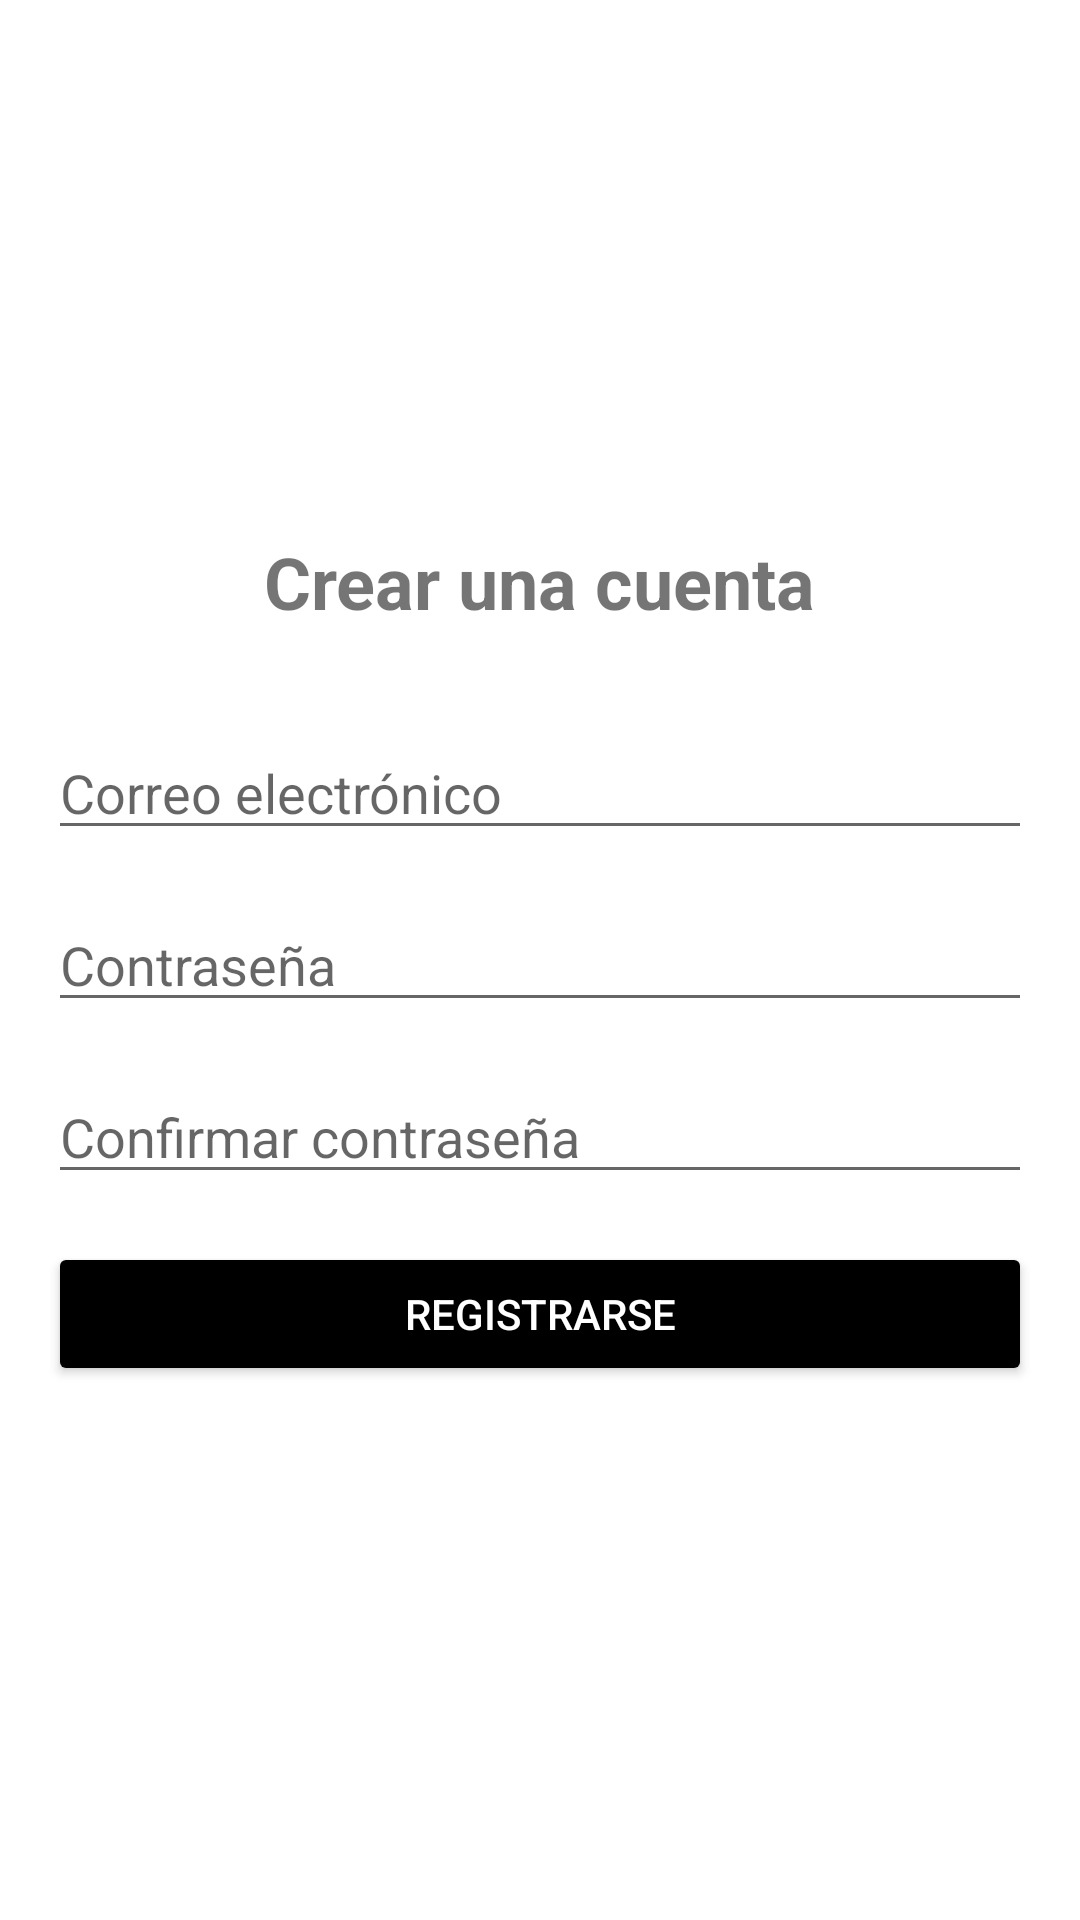

Reconstruct the res/layout file that produces this screen, plus the resources it refers to.
<!-- AndroidManifest.xml: application theme Theme.TiendaOnlineHStore -->
<!-- res/layout/activity_register.xml -->
<?xml version="1.0" encoding="utf-8"?>
<LinearLayout xmlns:android="http://schemas.android.com/apk/res/android"
    xmlns:tools="http://schemas.android.com/tools"
    android:layout_width="match_parent"
    android:layout_height="match_parent"
    android:orientation="vertical"
    android:gravity="center"
    android:padding="16dp"
    android:fitsSystemWindows="true"
    tools:context=".ui.RegisterActivity">

    <TextView
        android:layout_width="wrap_content"
        android:layout_height="wrap_content"
        android:text="Crear una cuenta"
        android:textSize="24sp"
        android:textStyle="bold"
        android:layout_marginBottom="32dp" />

    <EditText
        android:id="@+id/edtEmailRegister"
        android:layout_width="match_parent"
        android:layout_height="wrap_content"
        android:hint="Correo electrónico"
        android:inputType="textEmailAddress"
        android:layout_marginBottom="16dp" />

    <EditText
        android:id="@+id/edtPasswordRegister"
        android:layout_width="match_parent"
        android:layout_height="wrap_content"
        android:hint="Contraseña"
        android:inputType="textPassword"
        android:layout_marginBottom="16dp" />

    <EditText
        android:id="@+id/edtConfirmPassword"
        android:layout_width="match_parent"
        android:layout_height="wrap_content"
        android:hint="Confirmar contraseña"
        android:inputType="textPassword"
        android:layout_marginBottom="16dp" />

    <Button
        android:id="@+id/btnRegister"
        android:layout_width="match_parent"
        android:layout_height="wrap_content"
        android:text="Registrarse"
        android:backgroundTint="@color/black"
        android:textColor="@android:color/white" />

</LinearLayout>
<!-- resources referenced by this layout -->
<resources>
  <style name="Theme.TiendaOnlineHStore" parent="Theme.MaterialComponents.DayNight.NoActionBar">
          
          <item name="colorPrimary">@color/black</item>
          <item name="colorPrimaryVariant">@color/black</item>
          <item name="colorOnPrimary">@android:color/white</item>
          
          <item name="colorSecondary">@color/black</item>
          <item name="colorSecondaryVariant">@color/black</item>
          <item name="colorOnSecondary">@android:color/white</item>
          
          <item name="android:statusBarColor" tools:targetApi="l">?attr/colorPrimaryVariant</item>
          
      </style>
  <!-- not gathered from this repository: default colours our renderer supplied (Android Studio template values) -->
  <color name="black">#FF000000</color>
</resources>
